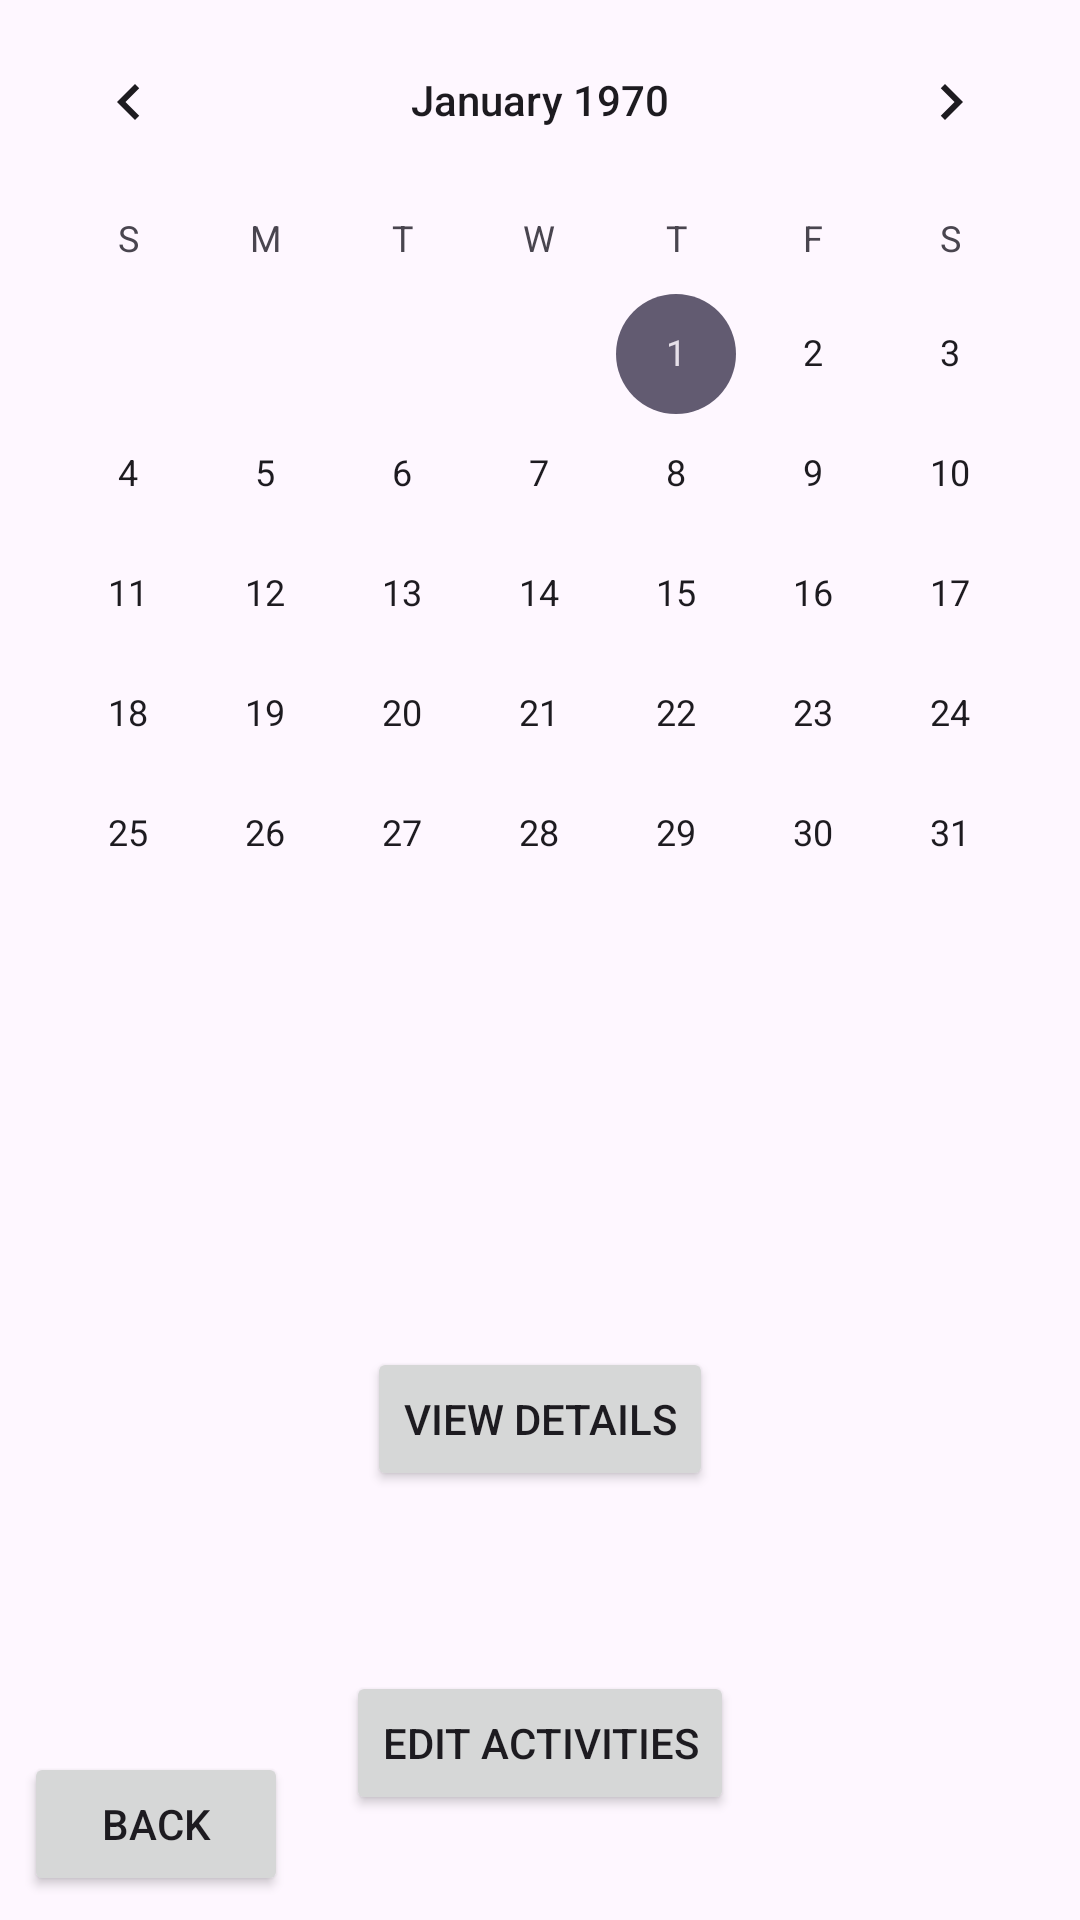

This screen was rendered from an Android layout file. Write that file and the resources it references.
<!-- AndroidManifest.xml: application theme Theme.PlantezeApp -->
<!-- res/layout/activity_calendar_track.xml -->
<?xml version="1.0" encoding="utf-8"?>
<androidx.constraintlayout.widget.ConstraintLayout xmlns:android="http://schemas.android.com/apk/res/android"
    xmlns:app="http://schemas.android.com/apk/res-auto"
    xmlns:tools="http://schemas.android.com/tools"
    android:id="@+id/main"
    android:layout_width="match_parent"
    android:layout_height="match_parent"
    android:orientation="vertical"
    tools:context=".Calendar.CalendarTrack">

    <CalendarView
        android:id="@+id/calendarView"
        android:layout_width="match_parent"
        android:layout_height="wrap_content"
        app:layout_constraintEnd_toEndOf="parent"
        app:layout_constraintStart_toStartOf="parent"
        app:layout_constraintTop_toTopOf="parent" />

    <Button
        android:id="@+id/back"
        android:layout_width="wrap_content"
        android:layout_height="wrap_content"
        android:layout_marginStart="8dp"
        android:layout_marginBottom="8dp"
        android:text="Back"
        app:layout_constraintBottom_toBottomOf="parent"
        app:layout_constraintStart_toStartOf="parent" />

    <TextView
        android:id="@+id/emission"
        android:layout_width="wrap_content"
        android:layout_height="wrap_content"
        android:layout_marginTop="32dp"
        android:text=""
        app:layout_constraintEnd_toEndOf="parent"
        app:layout_constraintHorizontal_bias="0.498"
        app:layout_constraintStart_toStartOf="parent"
        app:layout_constraintTop_toBottomOf="@+id/calendarView" />

    <Button
        android:id="@+id/edit"
        android:layout_width="wrap_content"
        android:layout_height="wrap_content"
        android:layout_marginTop="60dp"
        android:text="Edit Activities"
        app:layout_constraintEnd_toEndOf="parent"
        app:layout_constraintStart_toStartOf="parent"
        app:layout_constraintTop_toBottomOf="@+id/details" />

    <Button
        android:id="@+id/details"
        android:layout_width="wrap_content"
        android:layout_height="wrap_content"
        android:layout_marginTop="60dp"
        android:text="View Details"
        app:layout_constraintEnd_toEndOf="parent"
        app:layout_constraintStart_toStartOf="parent"
        app:layout_constraintTop_toBottomOf="@+id/emission" />

</androidx.constraintlayout.widget.ConstraintLayout>
<!-- resources referenced by this layout -->
<resources>
  <style name="Theme.PlantezeApp" parent="Base.Theme.PlantezeApp" />
  <style name="Base.Theme.PlantezeApp" parent="Theme.Material3.DayNight.NoActionBar">
          
          
      </style>
</resources>
